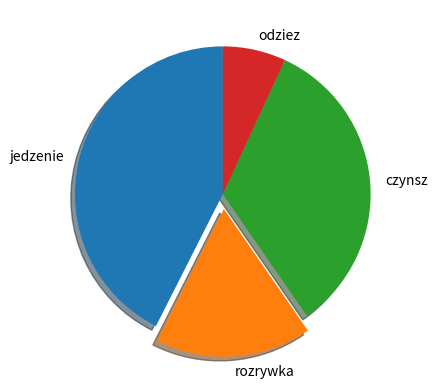

This chart was generated by the following Python code:
import matplotlib.pyplot as plt
import numpy as np

################# Creates a dots on  x y area ###############
# plt.plot([5],[7],'ro')
# plt.plot([4],[12],'b^')

# plt.axis((0,10, 0, 13))
# plt.xticks(np.arange(0, 15+1, 1))
# plt.yticks(np.arange(0, 10+1, 1))


################ creates lines on x y area with dots #########

# x = [1,2,3,4,5,6,7,8,9,10,11,12]

# y1 = [-2, -5,-7, -8, -3, 0, 2, 5, 4, 7, 11, 15]
# y2 = [2, 5, 6, 4, 9, 11, 7, 8 ,9 , 12, 14, 16]
# y3 = [-7, -5, 2, 0, 3, 6, 3, 1, 5, 3, 2, 2]

# plt.plot(x, y1, 'bo-')
# plt.plot(x, y2, 'g^--')
# plt.plot(x, y3, 'r*-.')

# plt.xticks(np.arange(0, 15, 1))
# plt.title('Wykres pomarow temperatur ze stacji S1, S2 S3')
# plt.xlabel('Czas poiaru [h]')
# plt.ylabel('Temeraura [°C]')
# plt.legend(['S1' , 'S2', 'S3'], loc='best', fontsize='15')


########### Creates line space parabole ############
# x = np.linspace(-20, 20, 1000)
# y1 = x - 2
# y2 = x ** 2 - 4


# plt.plot(x, y1)
# plt.plot(x, y2)

# plt.axhline(0, color= 'black', linewidth= 0.5)
# plt.axvline(0, color= 'black', linewidth= 0.5)

# plt.axis((-10, 10, -10, 10))
# plt.xticks(np.arange(-10, 10+1, 1))
# plt.yticks(np.arange(-10, 10+1, 1))
# plt.plot([2, -1], [0, -3], 'ro')


# plt.title('Wykres funkcji liniowej i kwadratowej')

########### creates 2, x y areas and columns ########

# x = np.linspace(-10, 10, 1000)

# def my_func(x):
#   return x ** 3 + 2 * x - 6  
  
# plt.subplot(211)
# plt.plot(x, my_func(x), 'g-')
# plt.subplot(212)
# parties = ['Ludzie', 'Elfy', 'Krasnoludy', 'Enty']
# results = [21.56, 30.10, 19.22, 28.12]
# plt.bar(parties, results)


           
# """ OBOK LUB WIECEJ
# plt.subplot(121), plt.subplot(122)

# plt.subplot(211),(222), (223), (224)
# """

############### wykres kolowy #############



costs = ['jedzenie', 'rozrywka', 'czynsz', 'odziez']
pln = [1356, 545, 1067,220]

explode = [0, 0.1, 0, 0]

plt.pie(pln, labels= costs, shadow= True, startangle= 90, explode= explode)






plt.show()